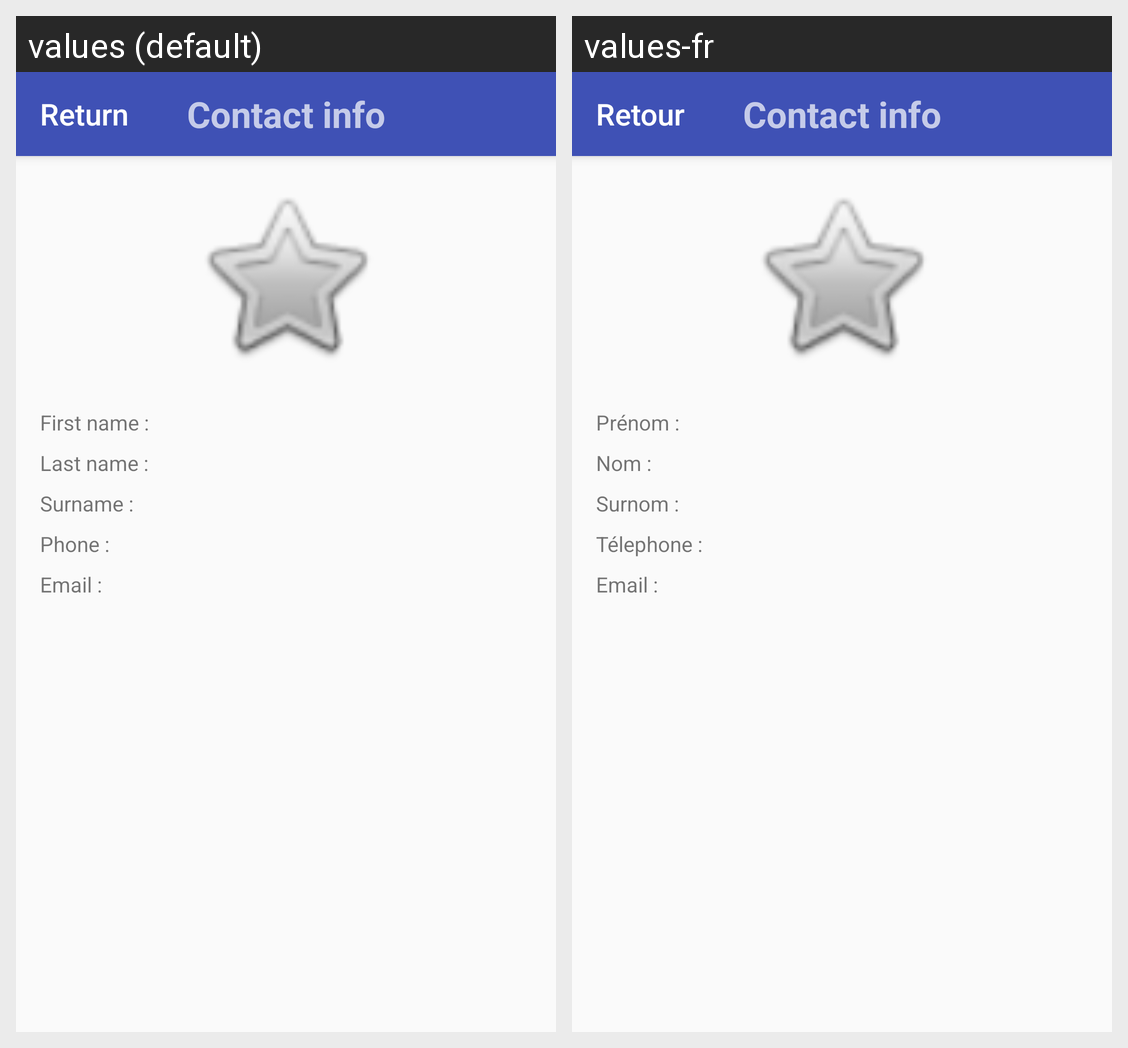

Here is an Android app screen in its default locale and in the app's own translations. Write out the translated-string differences for the strings that appear on this screen.
Android screen res/layout/activity_display_contact.xml rendered under 2 locales, left to right: values (default), values-fr. Device: Nexus 5 (rendered at 1080×1920; each locale shown at half size, 540×960, under a caption strip naming it); theme AppTheme.Blue.NoActionBar.
Strings drawn on this screen, with the default value and each locale's value (text and hints the layout hard-codes, and strings that could not be matched under every locale, appear in the picture but are not listed):

display_user_return
  values: Return
  values-fr: Retour

display_user_title
  values: Contact info
  values-fr: Contact info

display_firstname
  values: First name :
  values-fr: Prénom :

display_lastname
  values: Last name :
  values-fr: Nom :

display_phonenumber
  values: Phone :
  values-fr: Télephone :

display_mail
  values: Email :
  values-fr: Email :

display_surname
  values: Surname :
  values-fr: Surnom :
